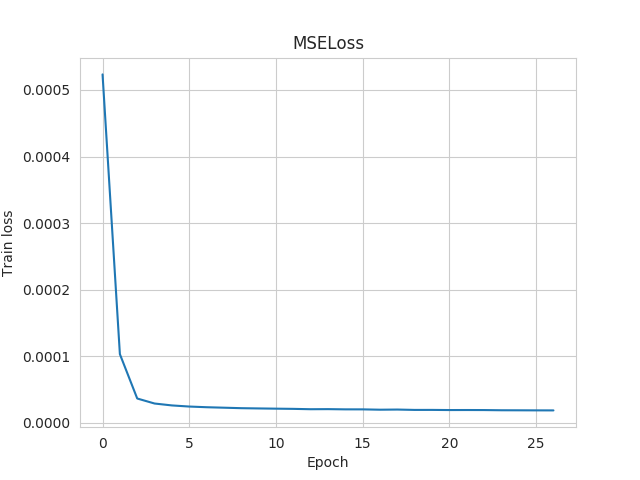

The data file committed next to this chart (first rows):
Wall time, Step, Value
1564428733, 0, 0.0005234
1564428745, 1, 0.0001031
1564428757, 2, 3.641785588115454e-05
1564428770, 3, 2.8889155146316625e-05
1564428782, 4, 2.6020841687568463e-05
1564428794, 5, 2.4345641577383503e-05
1564428806, 6, 2.3324319045059383e-05
1564428818, 7, 2.2611655367654748e-05
1564428831, 8, 2.188905273214914e-05
1564428843, 9, 2.150317777704913e-05
1564428855, 10, 2.1161584299989045e-05
1564428868, 11, 2.085595224343706e-05
1564428880, 12, 2.0325740479165688e-05
1564428892, 13, 2.04542502615368e-05
1564428905, 14, 2.011910328292288e-05
1564428918, 15, 2.0100018446100876e-05
1564428931, 16, 1.9597804566728882e-05
1564428944, 17, 1.9823892216663808e-05
1564428957, 18, 1.9277351384516805e-05
1564428971, 19, 1.929913014464546e-05
1564428985, 20, 1.907877594931051e-05
1564428998, 21, 1.9123612219118513e-05
1564429011, 22, 1.9061762941419147e-05
1564429023, 23, 1.876580427051522e-05
1564429036, 24, 1.8696744518820196e-05
1564429050, 25, 1.8606058802106418e-05
1564429063, 26, 1.8554108464741148e-05
